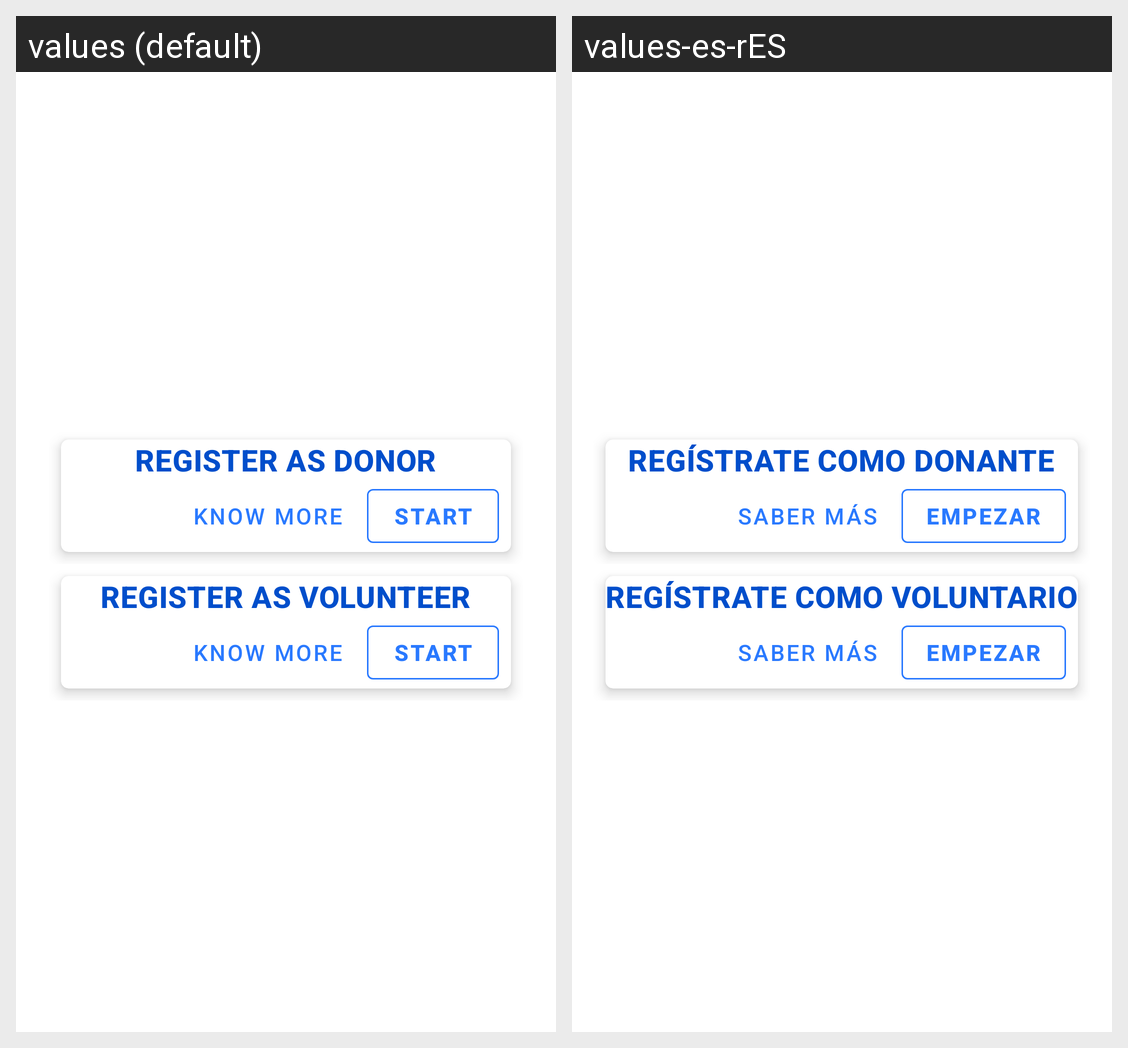

Here is an Android app screen in its default locale and in the app's own translations. Write out the translated-string differences for the strings that appear on this screen.
Android screen res/layout/activity_register.xml rendered under 2 locales, left to right: values (default), values-es-rES. Device: Nexus 5 (rendered at 1080×1920; each locale shown at half size, 540×960, under a caption strip naming it); theme AppTheme.
Strings drawn on this screen, with the default value and each locale's value (text and hints the layout hard-codes, and strings that could not be matched under every locale, appear in the picture but are not listed):

donor_cv_title
  values: REGISTER AS DONOR
  values-es-rES: REGÍSTRATE COMO DONANTE

cv_more_button
  values: KNOW MORE
  values-es-rES: SABER MÁS

cv_start_button
  values: START
  values-es-rES: EMPEZAR

volunteer_cv_title
  values: REGISTER AS VOLUNTEER
  values-es-rES: REGÍSTRATE COMO VOLUNTARIO
